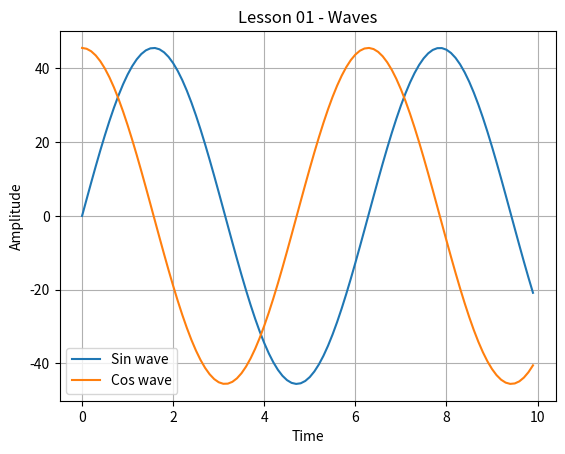

Write the Python code that produced this figure.
import numpy as np
import matplotlib.pyplot as plot


# ##   True   or   False   ## #
continue_if_error = True
enable_plot = True
plot_sin_cos = 0    # 0 = both, 1 = sin, 2 = cos


time = np.arange(0, 10, 0.1)   # Get x values of the sine wave
data = []
data.append(np.sin(time) * 45.54643)
data.append(np.cos(time) * 45.54643)


loop_index = 0
for sub_data in data:
    print(f'This is loop number {loop_index}:')
    print('max = ' + str(max(sub_data)))
    print(f'min = {min(sub_data)}')
    print('avg =', sub_data.mean())
    print()
    loop_index += 1


if enable_plot:
    if plot_sin_cos == 0 or plot_sin_cos == 1:
        plot.plot(time, data[-2], label='Sin wave')   # Plot a sine wave using time and amplitude obtained for the sine wave
    if plot_sin_cos != 1:
        plot.plot(time, data[-1], label='Cos wave')   # Plot a sine wave using time and amplitude obtained for the sine wave
    plot.title('Lesson 01 - Waves')   # Give a title for the sine wave plot
    plot.xlabel('Time')   # Give x-axis label for the sine wave plot
    plot.ylabel('Amplitude')   # Give y-axis label for the sine wave plot
    plot.legend()
    plot.grid(True, which='both')
    plot.show()
